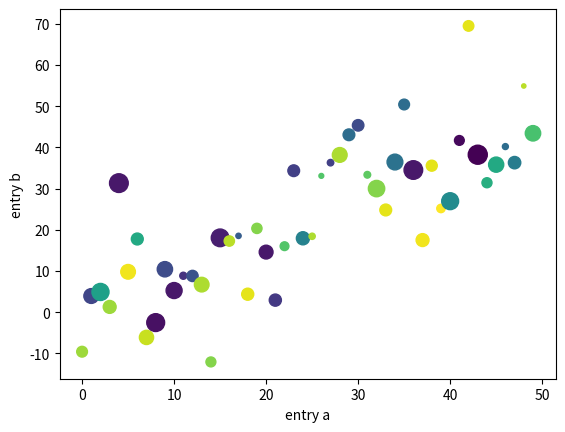

Recreate this plot in Python.
import matplotlib.pyplot as plt
import numpy as np

# Creamos diccionario llamado 'data'
data = {'a': np.arange(50),
        # Array de NumPy que va desde 0 hasta 49.
        'c': np.random.randint(0, 50, 50),
        # Array de NumPy de 50 números enteros aleatorios en el rango de 0 a 49 (exclusivo).
        'd': np.random.randn(50)}
        # Array de NumPy de 50 números aleatorios distribuidos normalmente (distribución gaussiana estándar).

data['b'] = data['a'] + 10 * np.random.randn(50)
# Los valores de 'b' se generan agregando un ruido aleatorio al arreglo 'a'.
data['d'] = np.abs(data['d']) * 100
# Los valores en la entrada 'd' del diccionario data se convierten en valores absolutos y luego se multiplican por 100.
# Esto asegura que todos los valores en 'd' sean positivos y los escala por un factor de 100.

plt.scatter('a', 'b', c='c', s='d', data=data)
# Crea un gráfico de dispersión (scatter) usando los datos del dict 'data':
# indicando que los valores en 'a' serán mapeados en el
# eje x y los valores en 'b' serán mapeados en el eje y.

# c='c': Indica que los colores de los puntos serán determinados por los valores en 'c'
# s='d': Indica que el tamaño de los puntos será determinado por los valores en 'd'
# data=data: Especifica que los datos utilizados para el gráfico se encuentran en el diccionario data.

plt.xlabel('entry a')
# Establece la etiqueta del eje x como "entry a".
plt.ylabel('entry b')
# Establece la etiqueta del eje y como "entry b".
plt.show()